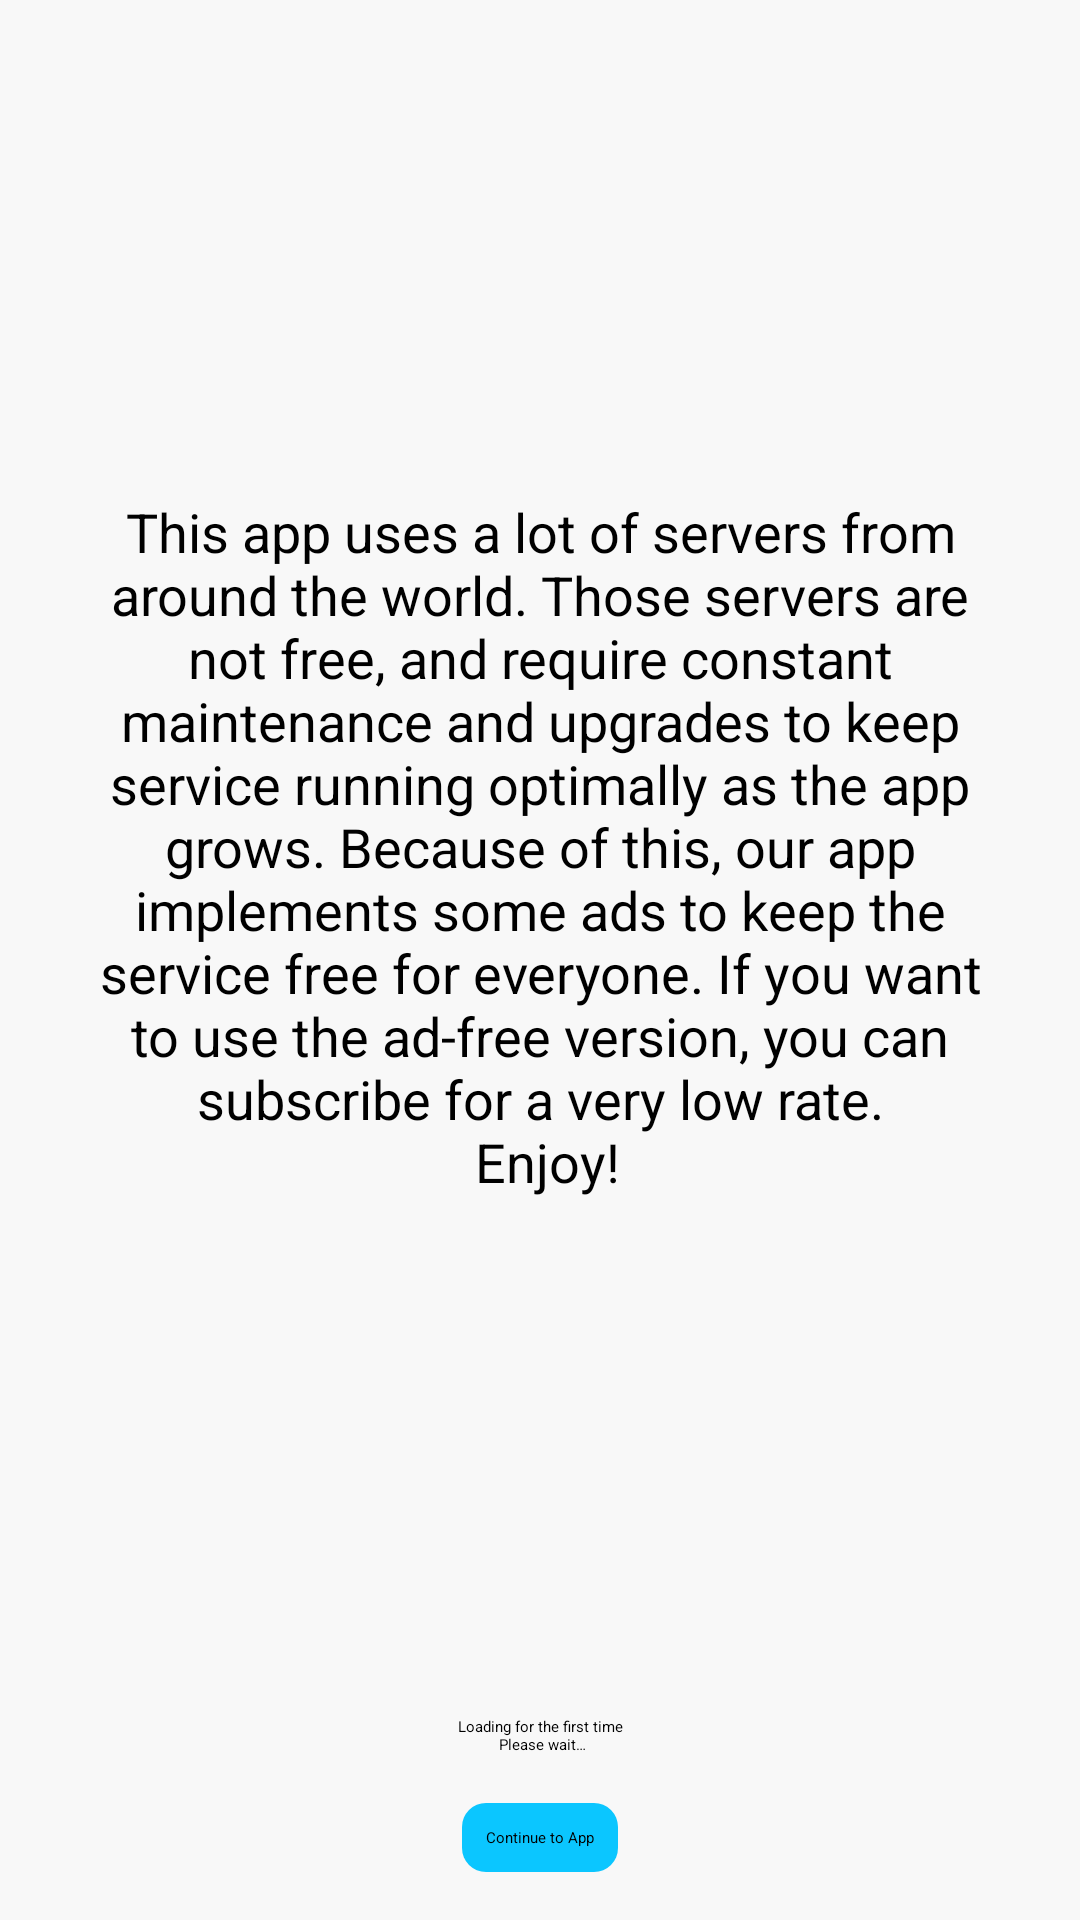

Here is an Android app screen rendered from its layout file. Give the layout XML and the strings, colors and styles it references.
<!-- AndroidManifest.xml: application theme AppTheme.Startup -->
<!-- res/layout/fragment_first_load.xml -->
<?xml version="1.0" encoding="utf-8"?>

<androidx.constraintlayout.widget.ConstraintLayout xmlns:android="http://schemas.android.com/apk/res/android"
   xmlns:app="http://schemas.android.com/apk/res-auto"
   xmlns:tools="http://schemas.android.com/tools"
   android:layout_width="match_parent"
   android:layout_height="match_parent"
   android:background="@color/background">

   <androidx.appcompat.widget.AppCompatTextView
      android:id="@+id/intro_prompt"
      android:layout_width="match_parent"
      android:layout_height="wrap_content"
      android:layout_margin="16dp"
      android:gravity="center"
      android:padding="16dp"
      android:text="@string/intro_prompt"
      android:textSize="18sp"
      app:layout_constraintBottom_toTopOf="@id/loading"
      app:layout_constraintTop_toTopOf="parent" />

   <ProgressBar
      android:id="@+id/loading"
      android:layout_width="wrap_content"
      android:layout_height="wrap_content"
      android:layout_margin="8dp"
      app:layout_constraintBottom_toTopOf="@id/tvLog"
      app:layout_constraintEnd_toEndOf="parent"
      app:layout_constraintStart_toStartOf="parent" />

   <androidx.appcompat.widget.AppCompatTextView
      android:id="@+id/tvLog"
      android:layout_width="wrap_content"
      android:layout_height="wrap_content"
      android:layout_margin="16dp"
      android:gravity="center"
      android:text="@string/first_time_load"
      app:layout_constraintBottom_toTopOf="@id/retry"
      app:layout_constraintEnd_toEndOf="parent"
      app:layout_constraintStart_toStartOf="parent" />

   <androidx.appcompat.widget.AppCompatButton
      android:id="@+id/retry"
      android:layout_width="wrap_content"
      android:layout_height="wrap_content"
      android:layout_margin="16dp"
      android:enabled="false"
      android:background="@drawable/button_background"
      android:padding="8dp"
      android:text="@string/continue_to_app"
      app:layout_constraintBottom_toBottomOf="parent"
      app:layout_constraintEnd_toEndOf="parent"
      app:layout_constraintStart_toStartOf="parent" />

</androidx.constraintlayout.widget.ConstraintLayout>
<!-- resources referenced by this layout -->
<resources>
  <color name="background">#F8F8F8</color>
  <!-- drawable button_background (drawable) -->
  <?xml version="1.0" encoding="utf-8"?>
  
  <selector xmlns:android="http://schemas.android.com/apk/res/android">
  
     <item android:state_focused="true">
        <shape android:shape="rectangle">
           <solid android:color="@color/primary_focused" />
           <corners android:radius="8dp" />
        </shape>
     </item>
  
     <item android:state_pressed="true">
        <shape android:shape="rectangle">
           <solid android:color="@android:color/darker_gray" />
           <corners android:radius="8dp" />
        </shape>
     </item>
  
     <item>
        <shape android:shape="rectangle">
           <solid android:color="@color/primary" />
           <corners android:radius="8dp" />
        </shape>
     </item>
  
  </selector>
  <string name="continue_to_app">Continue to App</string>
  <string name="first_time_load">Loading for the first time\n Please wait…</string>
  <string name="intro_prompt">This app uses a lot of servers from around the world. Those servers are not free, and require constant maintenance and upgrades to keep service running optimally as the app grows. Because of this, our app implements some ads to keep the service free for everyone. If you want to use the ad-free version, you can subscribe for a very low rate.\n Enjoy!</string>
  <style name="AppTheme.Startup" parent="AppTheme.Base.Startup">
        <item name="windowSplashScreenAnimatedIcon">@mipmap/ic_launcher_foreground</item>
     </style>
  <color name="primary_focused">#0048FF</color>
  <color name="primary">#0BC6FF</color>
  <style name="AppTheme.Base.Startup" parent="Theme.SplashScreen">
        <item name="windowSplashScreenBackground">@android:color/white</item>
        <item name="windowSplashScreenAnimationDuration">300</item>
        <item name="postSplashScreenTheme">@style/AppTheme.Main</item>
        <item name="android:windowLightStatusBar" tools:targetApi="m">true</item>
        <item name="android:statusBarColor">@android:color/white</item>
        <item name="android:navigationBarColor">@android:color/white</item>
     </style>
  <style name="AppTheme.Main" parent="AppTheme">
        <item name="colorAccent">@color/accent</item>
        <item name="android:windowBackground">@color/background</item>
        <item name="android:navigationBarColor">@color/background</item>
        <item name="android:windowLightStatusBar" tools:targetApi="m">@bool/lightStatusBar</item>
     </style>
  <style name="AppTheme" parent="@style/Theme.MaterialComponents.DayNight.NoActionBar">
        <item name="colorPrimary">@color/primary</item>
        <item name="colorPrimaryDark">@color/background</item>
        <item name="windowActionBar">false</item>
        <item name="windowNoTitle">true</item>
     </style>
  <color name="accent">#00F7FF</color>
</resources>
